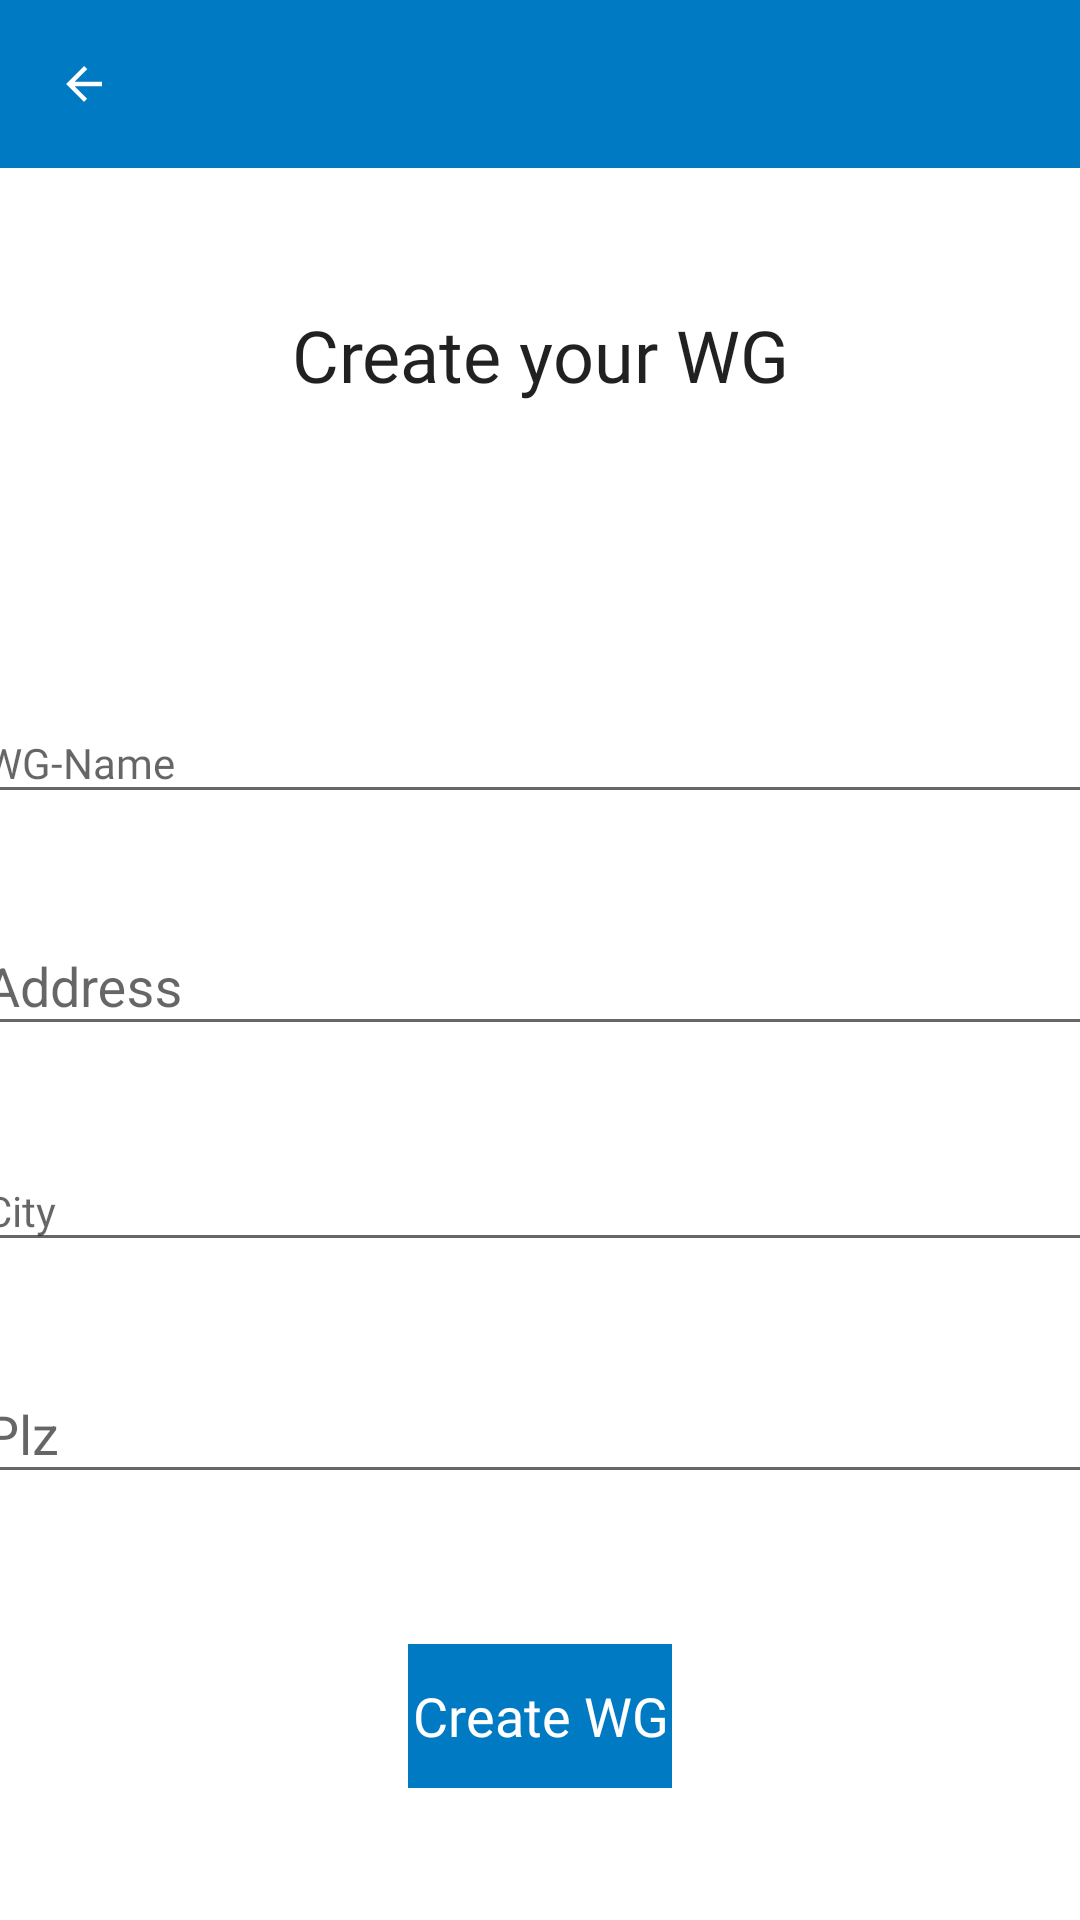

Produce the Android XML layout that renders to this screen, including the resource entries it uses.
<!-- AndroidManifest.xml: application theme AppTheme -->
<!-- res/layout/create_wg.xml -->
<?xml version="1.0" encoding="utf-8"?>
<androidx.constraintlayout.widget.ConstraintLayout xmlns:android="http://schemas.android.com/apk/res/android"
    xmlns:app="http://schemas.android.com/apk/res-auto"
    xmlns:tools="http://schemas.android.com/tools"
    android:layout_width="match_parent"
    android:layout_height="match_parent"
    android:background="@color/white">

    <com.google.android.material.appbar.AppBarLayout
        android:id="@+id/appBarLayout6"
        android:layout_width="match_parent"
        android:layout_height="wrap_content"
        android:theme="@style/AppTheme.AppBarOverlay"
        app:layout_constraintEnd_toEndOf="parent"
        app:layout_constraintStart_toStartOf="parent"
        app:layout_constraintTop_toTopOf="parent">

        <androidx.appcompat.widget.Toolbar
            android:id="@+id/my_toolbar"
            android:layout_width="match_parent"
            android:layout_height="wrap_content"
            android:background="#007AC2"
            android:minHeight="?attr/actionBarSize"
            android:theme="?attr/actionBarTheme"
            app:layout_constraintEnd_toEndOf="parent"
            app:layout_constraintHorizontal_bias="0.66"
            app:layout_constraintStart_toStartOf="parent"
            app:layout_constraintTop_toTopOf="parent"
            app:navigationIcon="@drawable/arrow_back_white_18dp" />
    </com.google.android.material.appbar.AppBarLayout>

    <com.google.android.material.textfield.TextInputLayout
        android:id="@+id/ti_createName"
        android:layout_width="379dp"
        android:layout_height="wrap_content"
        android:layout_marginStart="16dp"
        android:layout_marginTop="90dp"
        android:layout_marginEnd="16dp"
        app:layout_constraintEnd_toEndOf="parent"
        app:layout_constraintStart_toStartOf="parent"
        app:layout_constraintTop_toBottomOf="@+id/tv_washingmachine_1">

        <com.google.android.material.textfield.TextInputEditText
            android:id="@+id/createWgName"
            android:layout_width="match_parent"
            android:layout_height="wrap_content"
            android:fontFamily="@font/open_sans"
            android:hint="@string/wg_name"
            android:textColor="#000000"
            android:textSize="14sp" />
    </com.google.android.material.textfield.TextInputLayout>

    <com.google.android.material.textfield.TextInputLayout
        android:id="@+id/ti_createAdress"
        android:layout_width="379dp"
        android:layout_height="wrap_content"
        android:layout_marginStart="16dp"
        android:layout_marginTop="25dp"
        android:layout_marginEnd="16dp"
        app:layout_constraintEnd_toEndOf="parent"
        app:layout_constraintStart_toStartOf="parent"
        app:layout_constraintTop_toBottomOf="@+id/ti_createName">

        <com.google.android.material.textfield.TextInputEditText
            android:id="@+id/createWgAdress"
            android:layout_width="match_parent"
            android:layout_height="wrap_content"
            android:hint="@string/address" />
    </com.google.android.material.textfield.TextInputLayout>

    <com.google.android.material.textfield.TextInputLayout
        android:id="@+id/ti_createCity"
        android:layout_width="379dp"
        android:layout_height="wrap_content"
        android:layout_marginStart="16dp"
        android:layout_marginTop="25dp"
        android:layout_marginEnd="16dp"
        app:layout_constraintEnd_toEndOf="parent"
        app:layout_constraintStart_toStartOf="parent"
        app:layout_constraintTop_toBottomOf="@+id/ti_createAdress">

        <com.google.android.material.textfield.TextInputEditText
            android:id="@+id/createWgCity"
            android:layout_width="match_parent"
            android:layout_height="wrap_content"
            android:fontFamily="@font/open_sans"
            android:hint="@string/city"
            android:textSize="14sp" />
    </com.google.android.material.textfield.TextInputLayout>

    <com.google.android.material.textfield.TextInputLayout
        android:id="@+id/ti_createPlz"
        android:layout_width="379dp"
        android:layout_height="wrap_content"
        android:layout_marginStart="16dp"
        android:layout_marginTop="25dp"
        android:layout_marginEnd="16dp"
        app:layout_constraintEnd_toEndOf="parent"
        app:layout_constraintStart_toStartOf="parent"
        app:layout_constraintTop_toBottomOf="@+id/ti_createCity">

        <com.google.android.material.textfield.TextInputEditText
            android:id="@+id/createWgPlz"
            android:layout_width="match_parent"
            android:layout_height="wrap_content"
            android:hint="@string/plz" />
    </com.google.android.material.textfield.TextInputLayout>

    <TextView
        android:id="@+id/tv_washingmachine_1"
        android:layout_width="wrap_content"
        android:layout_height="wrap_content"
        android:layout_marginTop="46dp"
        android:fontFamily="@font/open_sans"
        android:text="@string/create_your_wg"
        android:textAppearance="@style/TextAppearance.AppCompat.Body1"
        android:textSize="24sp"
        app:layout_constraintEnd_toEndOf="parent"
        app:layout_constraintHorizontal_bias="0.5"
        app:layout_constraintStart_toStartOf="parent"
        app:layout_constraintTop_toBottomOf="@+id/appBarLayout6" />

    <Button
        android:id="@+id/btn_createWg"
        style="@style/Widget.AppCompat.Button.Borderless.Colored"
        android:layout_width="wrap_content"
        android:layout_height="wrap_content"
        android:layout_marginTop="50dp"
        android:background="#007AC2"
        android:fontFamily="@font/open_sans"
        android:text="@string/create_wg"
        android:textAppearance="@style/TextAppearance.AppCompat.Body1"
        android:textColor="@color/white"
        android:textSize="18sp"
        app:layout_constraintEnd_toEndOf="parent"
        app:layout_constraintHorizontal_bias="0.5"
        app:layout_constraintStart_toStartOf="parent"
        app:layout_constraintTop_toBottomOf="@+id/ti_createPlz" />
</androidx.constraintlayout.widget.ConstraintLayout>
<!-- resources referenced by this layout -->
<resources>
  <color name="white">#FFFFFF</color>
  <!-- drawable arrow_back_white_18dp (drawable) -->
  <vector xmlns:android="http://schemas.android.com/apk/res/android"
      android:width="18dp"
      android:height="18dp"
      android:viewportWidth="24"
      android:viewportHeight="24">
    <path
        android:pathData="M20,11H7.83l5.59,-5.59L12,4l-8,8 8,8 1.41,-1.41L7.83,13H20v-2z"
        android:fillColor="white"/>
  </vector>
  <string name="address">Address</string>
  <string name="city">City</string>
  <string name="create_wg">Create WG</string>
  <string name="create_your_wg">Create your WG</string>
  <string name="plz">Plz</string>
  <string name="wg_name">WG-Name</string>
  <style name="AppTheme.AppBarOverlay" parent="ThemeOverlay.AppCompat.Dark.ActionBar" />
  <style name="AppTheme" parent="Theme.AppCompat.Light.NoActionBar">
          
          <item name="colorPrimary">@color/colorPrimary</item>
          <item name="colorPrimaryDark">@color/colorPrimaryDark</item>
          <item name="colorAccent">@color/colorAccent</item>
      </style>
  <color name="colorPrimary">#6200EE</color>
  <color name="colorPrimaryDark">#3700B3</color>
  <color name="colorAccent">#03DAC5</color>
</resources>
